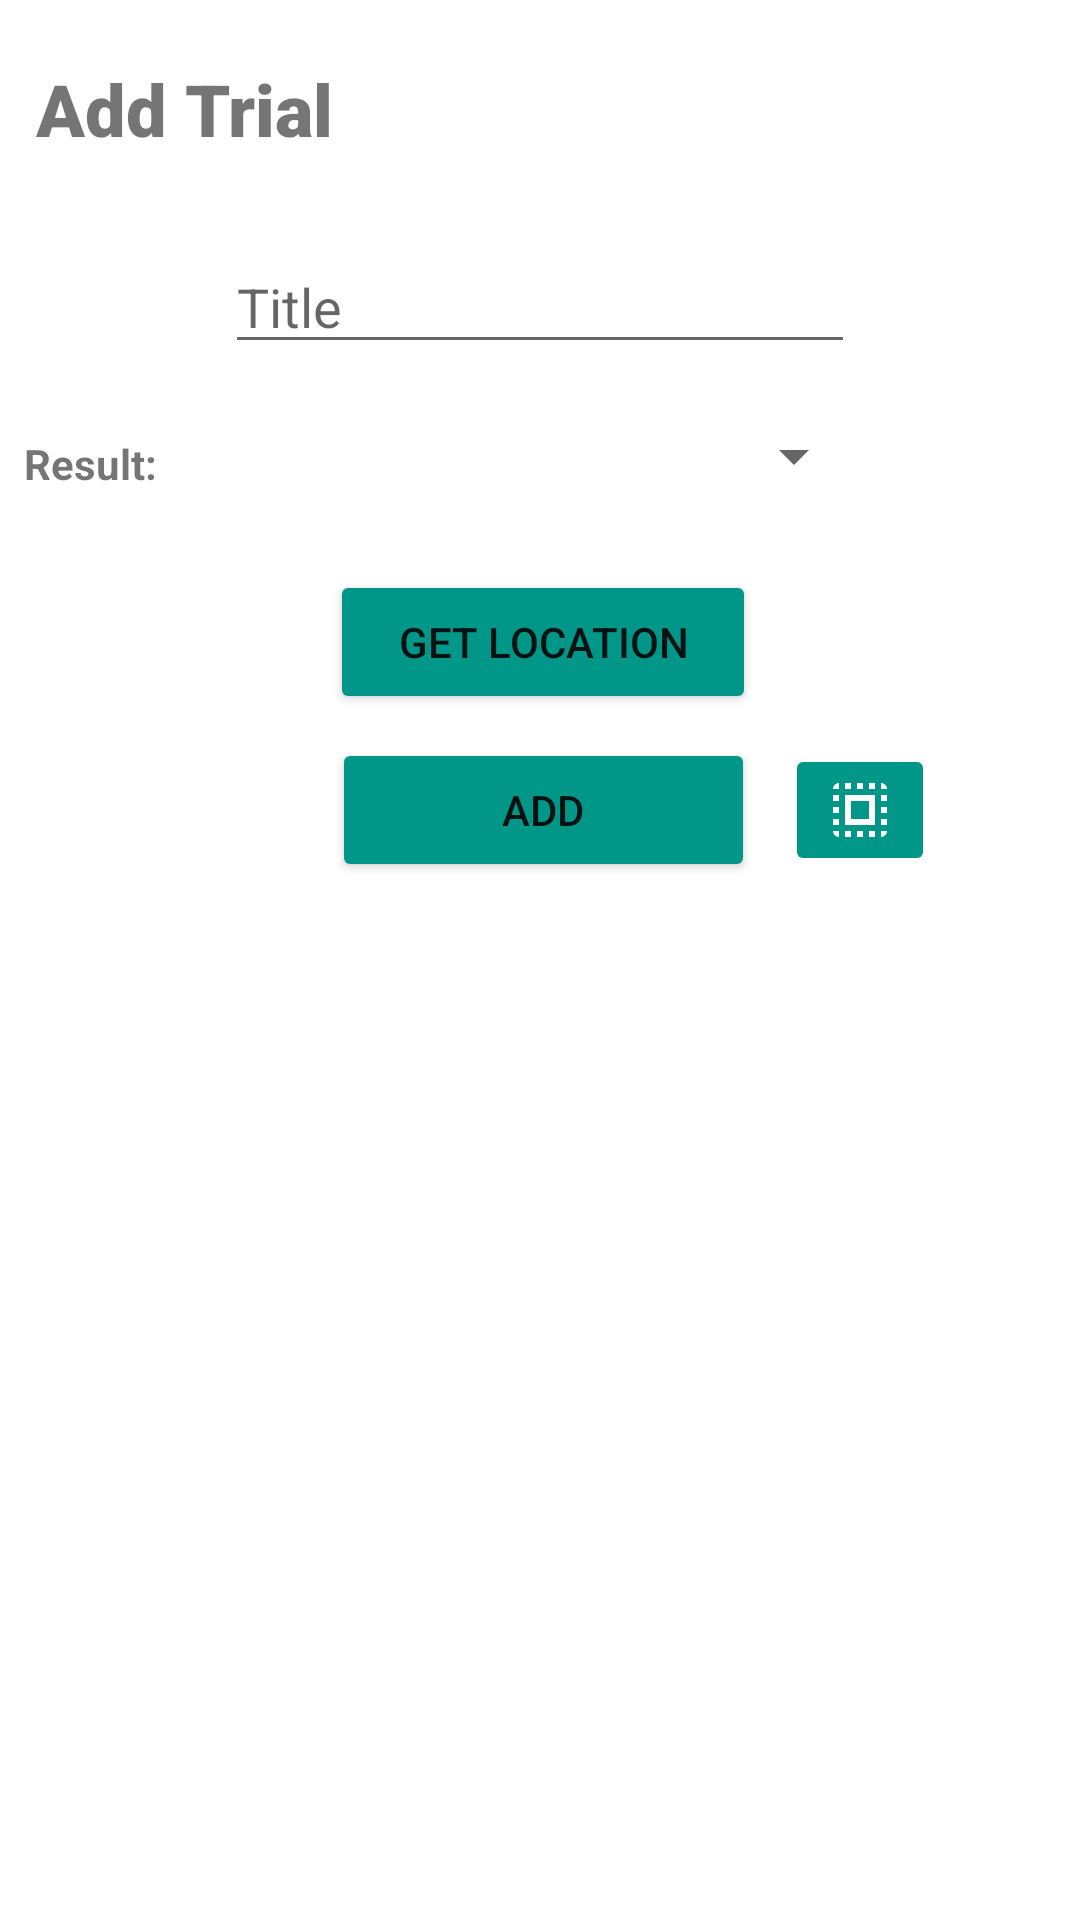

Produce the Android XML layout that renders to this screen, including the resource entries it uses.
<!-- AndroidManifest.xml: application theme Theme.LabNet -->
<!-- res/layout/add_binomial_trial_dialog.xml -->
<?xml version="1.0" encoding="utf-8"?>
<androidx.constraintlayout.widget.ConstraintLayout xmlns:android="http://schemas.android.com/apk/res/android"
    xmlns:app="http://schemas.android.com/apk/res-auto"
    xmlns:tools="http://schemas.android.com/tools"
    android:id="@+id/relativeLayout"
    android:layout_width="match_parent"
    android:layout_height="wrap_content">

    <TextView
        android:id="@+id/settings"
        android:layout_width="118dp"
        android:layout_height="wrap_content"
        android:layout_marginStart="12dp"
        android:layout_marginTop="20dp"
        android:fontFamily="sans-serif-black"
        android:text="Add Trial"
        android:textSize="24sp"
        app:layout_constraintLeft_toLeftOf="parent"
        app:layout_constraintStart_toStartOf="parent"
        app:layout_constraintTop_toTopOf="parent" />

    <EditText
        android:id="@+id/addTrialTitle"
        android:layout_width="wrap_content"
        android:layout_height="wrap_content"
        android:layout_marginTop="80dp"
        android:ems="10"
        android:hint="Title"
        android:inputType="textPersonName"
        app:layout_constraintLeft_toLeftOf="parent"
        app:layout_constraintRight_toRightOf="parent"
        app:layout_constraintTop_toTopOf="parent" />


    <Spinner
        android:id="@+id/dropdownPassFail"
        android:layout_width="197dp"
        android:layout_height="24dp"
        android:layout_marginStart="20dp"
        android:layout_marginTop="140dp"
        app:layout_constraintEnd_toEndOf="parent"
        app:layout_constraintRight_toRightOf="parent"
        app:layout_constraintStart_toStartOf="parent"
        app:layout_constraintTop_toTopOf="parent" />

    <Button
        android:id="@+id/addTrial"
        android:layout_width="141dp"
        android:layout_height="wrap_content"
        android:layout_marginStart="136dp"
        android:layout_marginLeft="136dp"
        android:layout_marginTop="246dp"
        android:layout_marginEnd="134dp"
        android:layout_marginRight="134dp"
        android:layout_marginBottom="7dp"
        android:text="Add"
        app:backgroundTint="#009688"
        app:layout_constraintEnd_toEndOf="parent"
        app:layout_constraintLeft_toLeftOf="parent"
        app:layout_constraintRight_toRightOf="parent"
        app:layout_constraintStart_toStartOf="parent"
        app:layout_constraintTop_toTopOf="parent" />

    <ImageButton
        android:id="@+id/saveTrialQR"
        android:layout_width="50dp"
        android:layout_height="wrap_content"
        android:src="@drawable/ic_qr_white"
        app:backgroundTint="#009688"
        android:layout_marginStart="10dp"
        app:layout_constraintLeft_toRightOf="@+id/addTrial"
        app:layout_constraintTop_toTopOf="@+id/addTrial"
        app:layout_constraintBottom_toBottomOf="@+id/addTrial"
        />

    <Button
        android:id="@+id/getLocationButton"
        android:layout_width="142dp"
        android:layout_height="wrap_content"
        android:layout_marginStart="136dp"
        android:layout_marginTop="190dp"
        android:layout_marginEnd="134dp"
        android:text="Get Location"
        app:backgroundTint="#009688"
        app:layout_constraintEnd_toEndOf="parent"
        app:layout_constraintRight_toRightOf="parent"
        app:layout_constraintStart_toStartOf="parent"
        app:layout_constraintTop_toTopOf="parent" />

    <TextView
        android:id="@+id/textView5"
        android:layout_width="70dp"
        android:layout_height="38dp"
        android:layout_marginStart="8dp"
        android:layout_marginTop="145dp"
        android:text="Result:"
        android:textStyle="bold"
        app:layout_constraintStart_toStartOf="parent"
        app:layout_constraintTop_toTopOf="parent" />

</androidx.constraintlayout.widget.ConstraintLayout>
<!-- resources referenced by this layout -->
<resources>
  <!-- drawable ic_qr_white (drawable) -->
  <vector android:height="24dp"
      android:viewportHeight="24" android:viewportWidth="24"
      android:width="24dp" xmlns:android="http://schemas.android.com/apk/res/android">
      <path android:fillColor="@android:color/white" android:pathData="M3,5h2L5,3c-1.1,0 -2,0.9 -2,2zM3,13h2v-2L3,11v2zM7,21h2v-2L7,19v2zM3,9h2L5,7L3,7v2zM13,3h-2v2h2L13,3zM19,3v2h2c0,-1.1 -0.9,-2 -2,-2zM5,21v-2L3,19c0,1.1 0.9,2 2,2zM3,17h2v-2L3,15v2zM9,3L7,3v2h2L9,3zM11,21h2v-2h-2v2zM19,13h2v-2h-2v2zM19,21c1.1,0 2,-0.9 2,-2h-2v2zM19,9h2L21,7h-2v2zM19,17h2v-2h-2v2zM15,21h2v-2h-2v2zM15,5h2L17,3h-2v2zM7,17h10L17,7L7,7v10zM9,9h6v6L9,15L9,9z"/>
  </vector>
  <style name="Theme.LabNet" parent="Theme.MaterialComponents.DayNight.NoActionBar">
          
          <item name="colorPrimary">@color/purple_500</item>
          <item name="colorPrimaryVariant">@color/teal_700</item>
          <item name="colorOnPrimary">@color/white</item>
          
          <item name="colorSecondary">@color/teal_200</item>
          <item name="colorSecondaryVariant">@color/teal_700</item>
          <item name="colorOnSecondary">@color/black</item>
          
          <item name="android:statusBarColor" tools:targetApi="l">?attr/colorPrimaryVariant</item>
          
      </style>
  <color name="purple_500">#FF6200EE</color>
  <color name="teal_700">#FF018786</color>
  <color name="white">#FFFFFFFF</color>
  <color name="teal_200">#FF03DAC5</color>
  <color name="black">#FF000000</color>
</resources>
